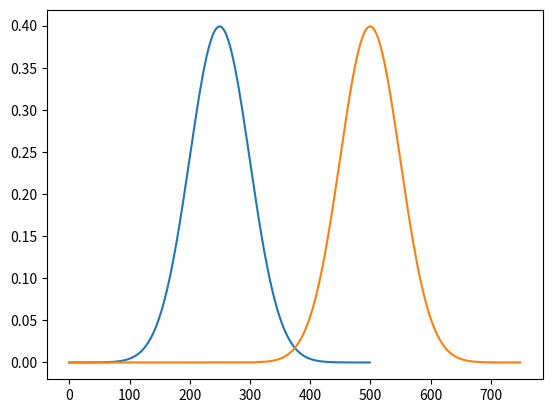

Python code for this plot:
import numpy as np
from matplotlib import pyplot as plt

#need to chekc if data evenly spaced in t
#shift x 

def shifter(array,shift):
    '''
    1. take fourier transform of array
    2. get fourier transform of delta fcn with shift
    3. multiply to get fourier transform of convolution
    4. inverse convolution to get shifted array
    '''
    shift = int(shift)
    pad = shift
    array = np.concatenate((array,np.zeros(pad)))
    N = len(array)
    
    yft = np.fft.fft(array) #step 1
    
    #step 2
    delta = np.zeros(N,dtype='complex')    
    for k in range(N):
        delta[k]= np.exp(-2*np.pi*1J*k*shift/N)
    
    mult = yft*delta #step 3
    
    yshifted = np.fft.ifft(mult) #step 4
    #yshifted = yshifted[:N-shift]
    
    return np.abs(yshifted)


def gaussian(x,mu=0):
    return (1/(np.sqrt(2*np.pi)))*np.exp(-0.5*(x-mu)**2)

x = np.linspace(-5,5,500)
y = gaussian(x)

shift = len(x)/2

y_shift = shifter(y,shift)

plt.plot(y)
plt.plot(y_shift)
plt.show()

plt.savefig('gauss_shift.png')